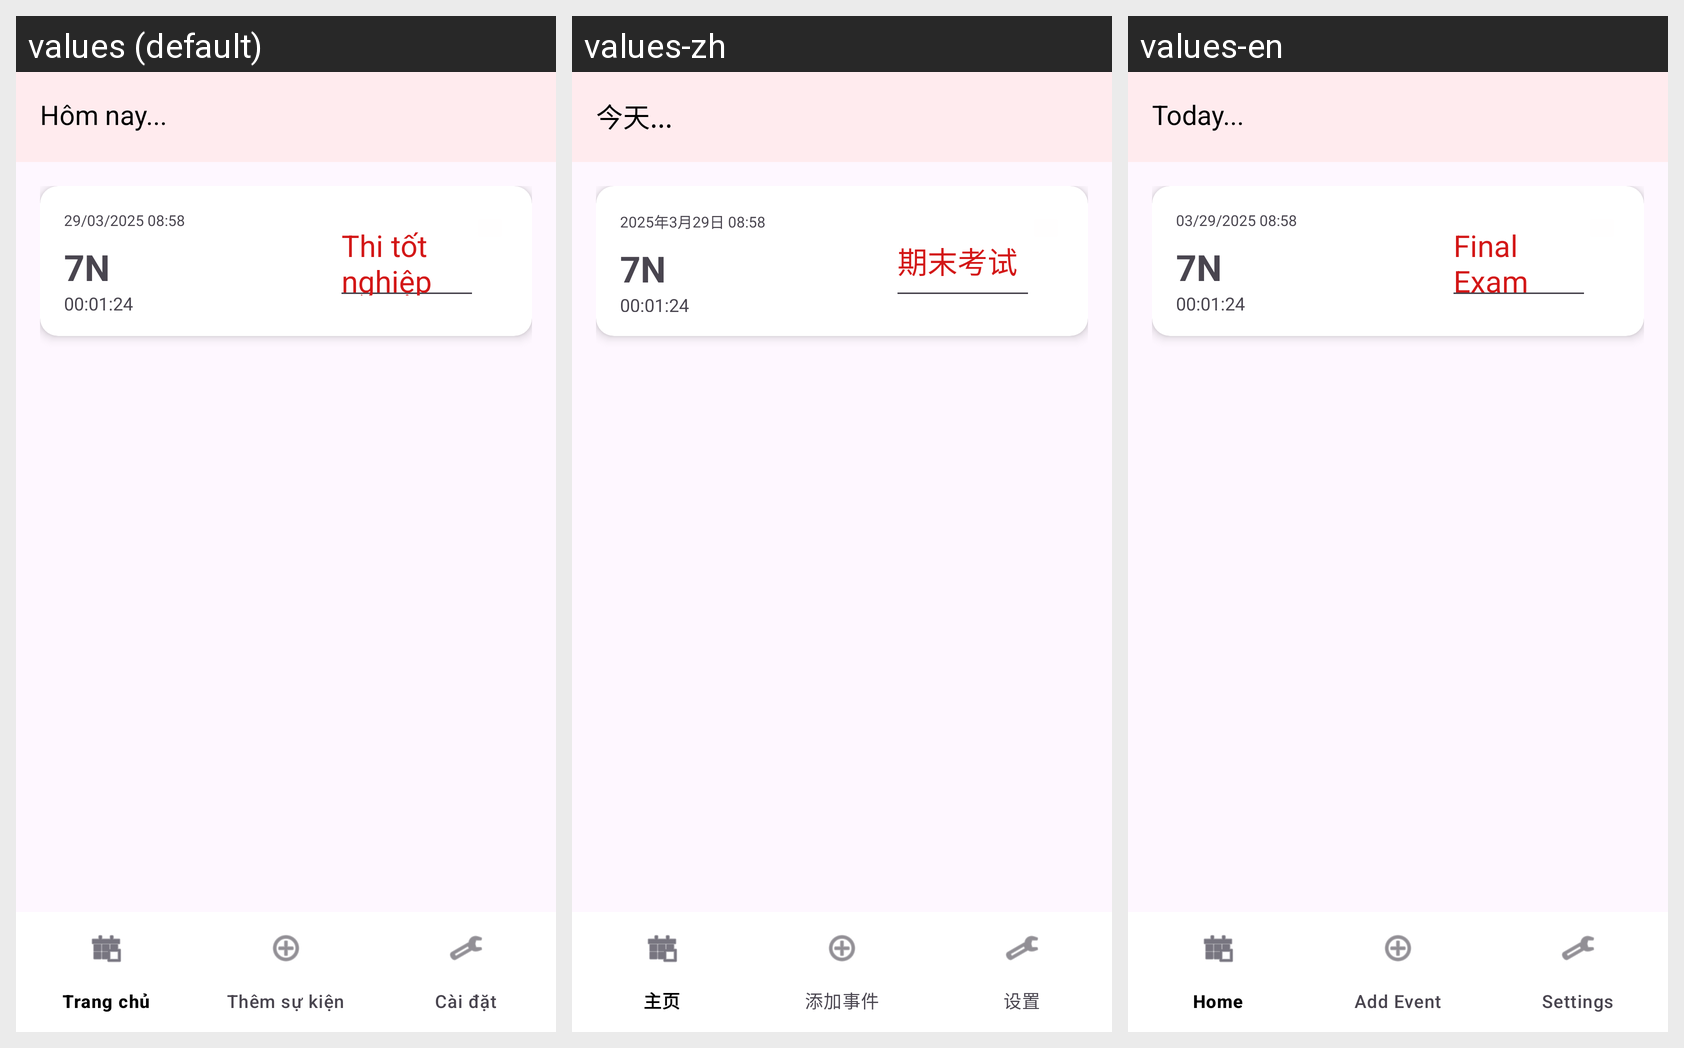

Here is an Android app screen in its default locale and in the app's own translations. Write out the translated-string differences for the strings that appear on this screen.
Android screen res/layout/activity_main.xml rendered under 3 locales, left to right: values (default), values-zh, values-en. Device: Nexus 5 (rendered at 1080×1920; each locale shown at half size, 540×960, under a caption strip naming it); theme Theme.N7_countdown.
Strings drawn on this screen, with the default value and each locale's value (text and hints the layout hard-codes, and strings that could not be matched under every locale, appear in the picture but are not listed):

today_label
  values: Hôm nay...
  values-zh: 今天...
  values-en: Today...

event_date_example
  values: 29/03/2025 08:58
  values-zh: 2025年3月29日 08:58
  values-en: 03/29/2025 08:58

event_group_example
  values: 7N
  values-zh: 7N
  values-en: 7N

event_countdown_example
  values: 00:01:24
  values-zh: 00:01:24
  values-en: 00:01:24

event_name_example
  values: Thi tốt nghiệp
  values-zh: 期末考试
  values-en: Final Exam
